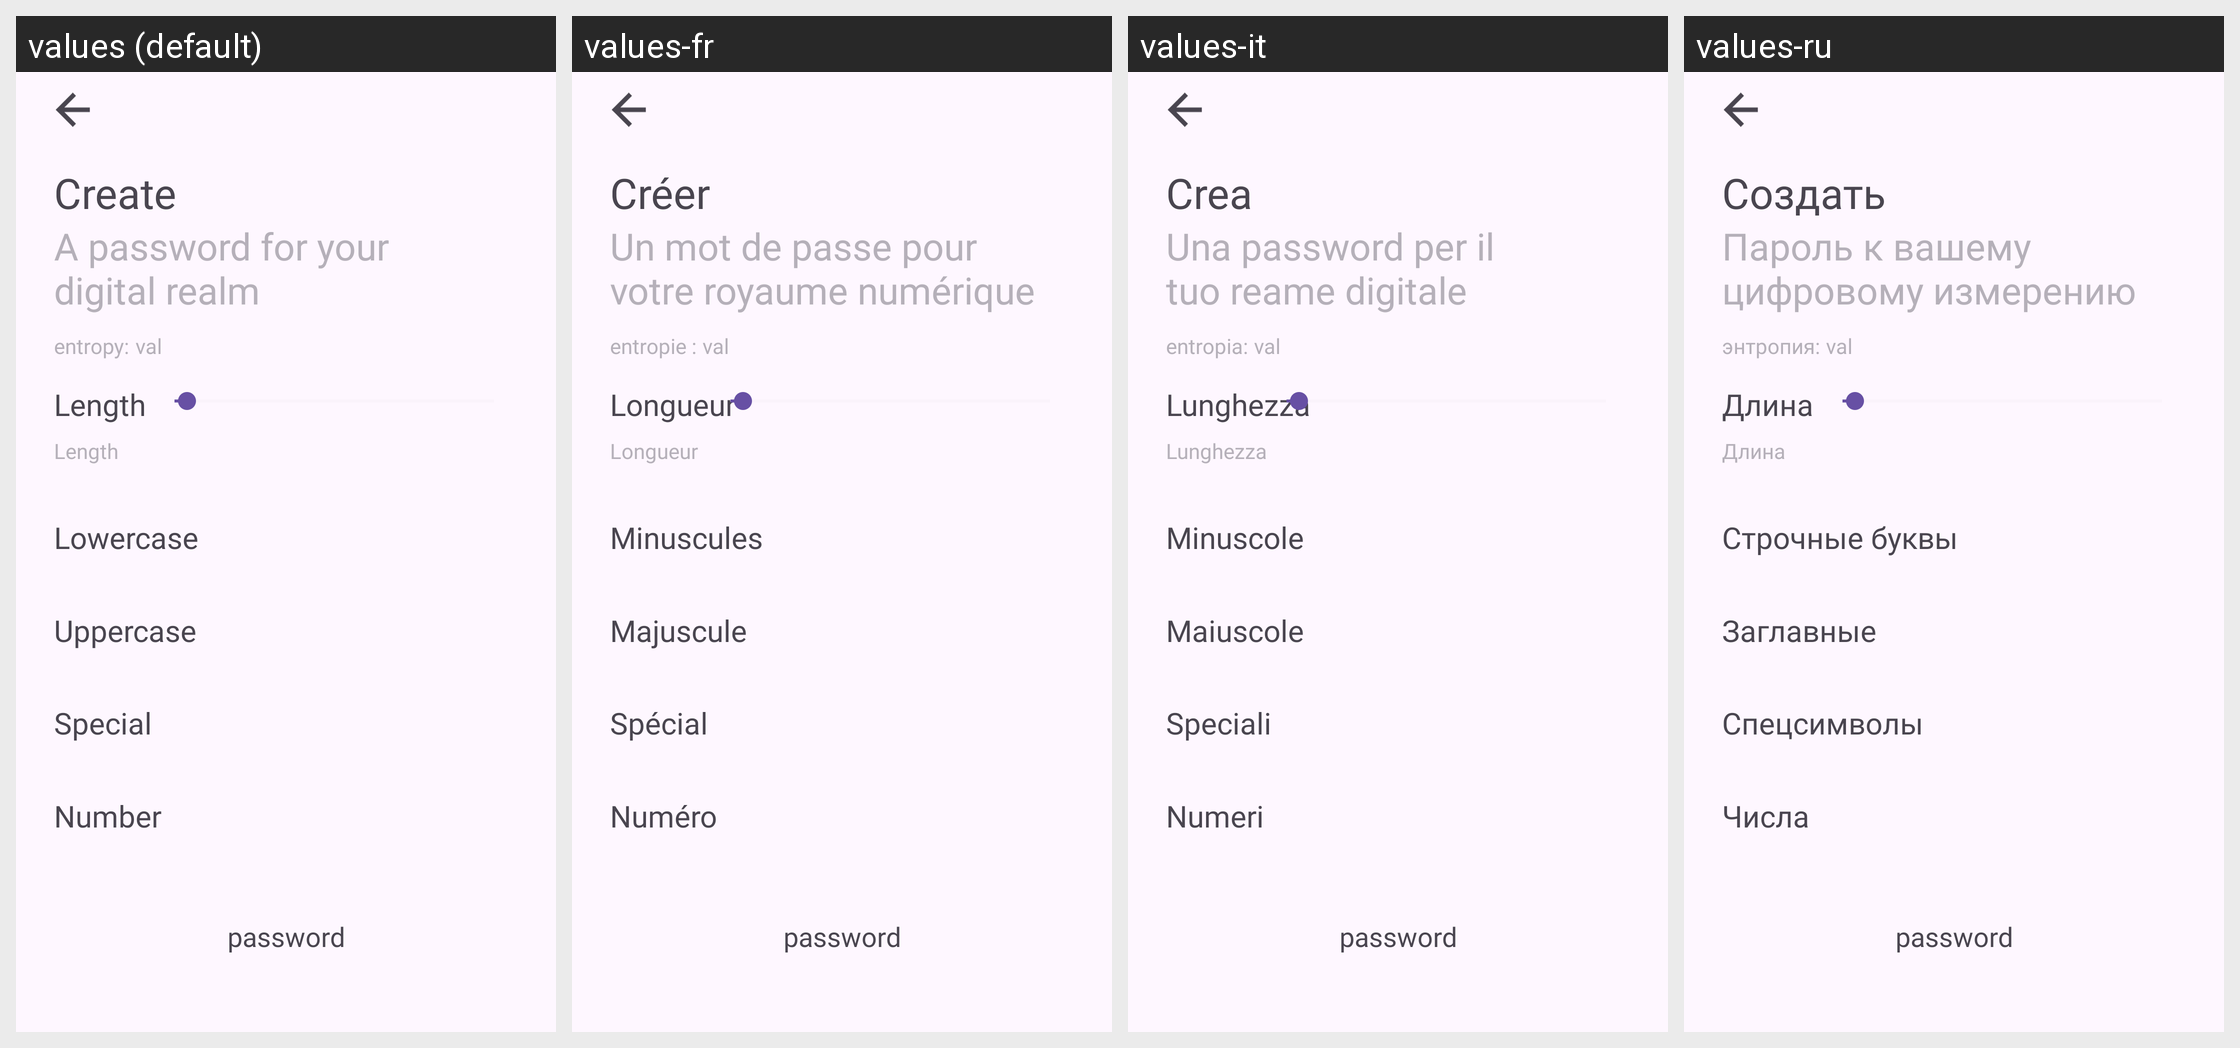

For this localized Android screen grid, give each drawn string resource with its value in every locale shown.
Android screen res/layout/fragment_generate_password.xml rendered under 4 locales, left to right: values (default), values-fr, values-it, values-ru. Device: Nexus 5 (rendered at 1080×1920; each locale shown at half size, 540×960, under a caption strip naming it); theme Theme.AppCompat.Light.NoActionBar.
Other locales in the repository, not shown: values-es, values-hi, values-pt-rBR, values-tr, values-zh.
Strings drawn on this screen, with the default value and each locale's value (text and hints the layout hard-codes, and strings that could not be matched under every locale, appear in the picture but are not listed):

generate_create
  values: Create
  values-fr: Créer
  values-it: Crea
  values-ru: Создать

generate_a_password_for
  values: A password for your
      digital realm
  values-fr: Un mot de passe pour
      votre royaume numérique
  values-it: Una password per il 
      tuo reame digitale
  values-ru: Пароль к вашему
      цифровому измерению

entropy
  values: entropy:
  values-fr: entropie :
  values-it: entropia:
  values-ru: энтропия:

generate_length
  values: Length
  values-fr: Longueur
  values-it: Lunghezza
  values-ru: Длина

generate_number
  values: Number
  values-fr: Numéro
  values-it: Numeri
  values-ru: Числа

generate_special
  values: Special
  values-fr: Spécial
  values-it: Speciali
  values-ru: Спецсимволы

generate_lowercase
  values: Lowercase
  values-fr: Minuscules
  values-it: Minuscole
  values-ru: Строчные буквы

generate_uppercase
  values: Uppercase
  values-fr: Majuscule
  values-it: Maiuscole
  values-ru: Заглавные

generate_length_example
  values: Length
  values-fr: Longueur
  values-it: Lunghezza
  values-ru: Длина
